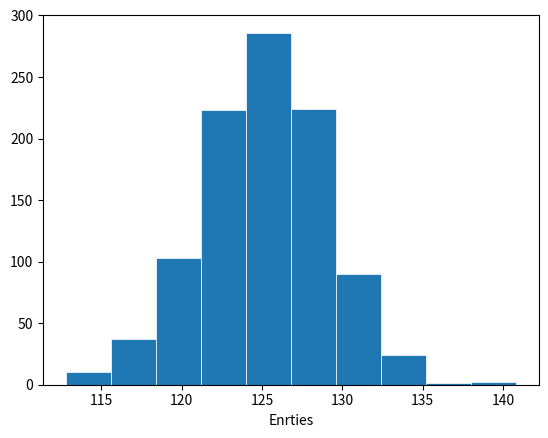

This chart was generated by the following Python code:
import matplotlib.pyplot as plt
import numpy as np
import sympy as sp

l = np.array([1, 2, 3, 4])
print(f'my array: {l}')

sp.init_printing(pretty_print=True)

v = sp.Matrix([0, 1, 2])
sp.pprint(v)

M = sp.Matrix([[1, 2, 3],[3, 2, 1]])
sp.pprint(M)

B = M*v
sp.pprint(B)

np.random.seed(1)
x=np.random.normal(125, 4, 1000)

f,ax=plt.subplots()

ax.hist(x, bins=10, linewidth=0.5, edgecolor='white')
ax.set_xlabel('Enrties')

plt.savefig('normal_distr.pdf')

plt.show()
